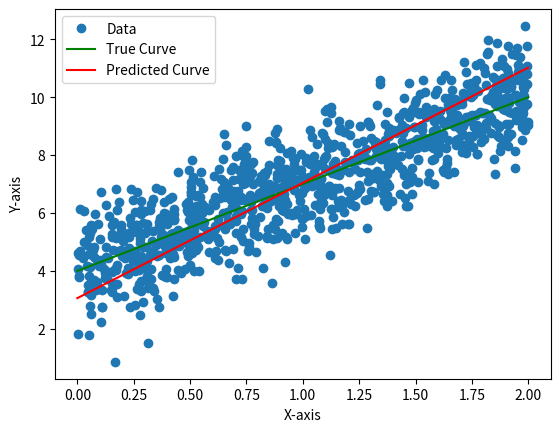
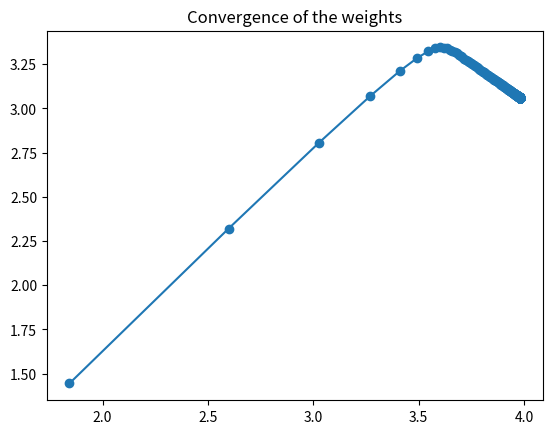

The script that saved these images, in order:
import numpy as np
import pandas as pd
import matplotlib.pyplot as plt

def add_dummy_feature(arr):
    return np.array([[1 , *item] for item in arr ])

def main(slope , intercept):
    total_data = 1000
    epoch = 1000
    theta_0 = []
    theta_1 = []
    X = np.random.rand(total_data , 1) * 2
    Y = intercept + slope * X + np.random.randn(total_data,1)
    plt.plot(X, Y , "o")
    plt.plot([0,2] , [4, 10], 'g' , label="True Curve")
    X_b = add_dummy_feature(X)  
    np.random.seed(42)
    theta = np.random.randn(2,1)
    for _ in range(0, epoch):
        theta = theta - 0.1 * 2/total_data * X_b.T @ (X_b@theta -Y)
        theta_0.append(theta[0,0])
        theta_1.append(theta[1,0])
    slope_predicted , intercept_predicted = theta[0 , 0] , theta[1, 0]
    initial_val = [0,2]
    final_val  =  [intercept_predicted + slope_predicted * initial_val[0],
                   intercept_predicted + slope_predicted * initial_val[1],
]
    plt.plot(initial_val , final_val, 'r' , label="Predicted Curve")
    plt.xlabel("X-axis")
    plt.ylabel("Y-axis")
    plt.legend(["Data" , "True Curve" , "Predicted Curve"])
    plt.show()
    plt.plot(theta_0, theta_1 , '-o')
    plt.title("Convergence of the weights")
    plt.show()

if __name__ == "__main__":
    main(3,4)
